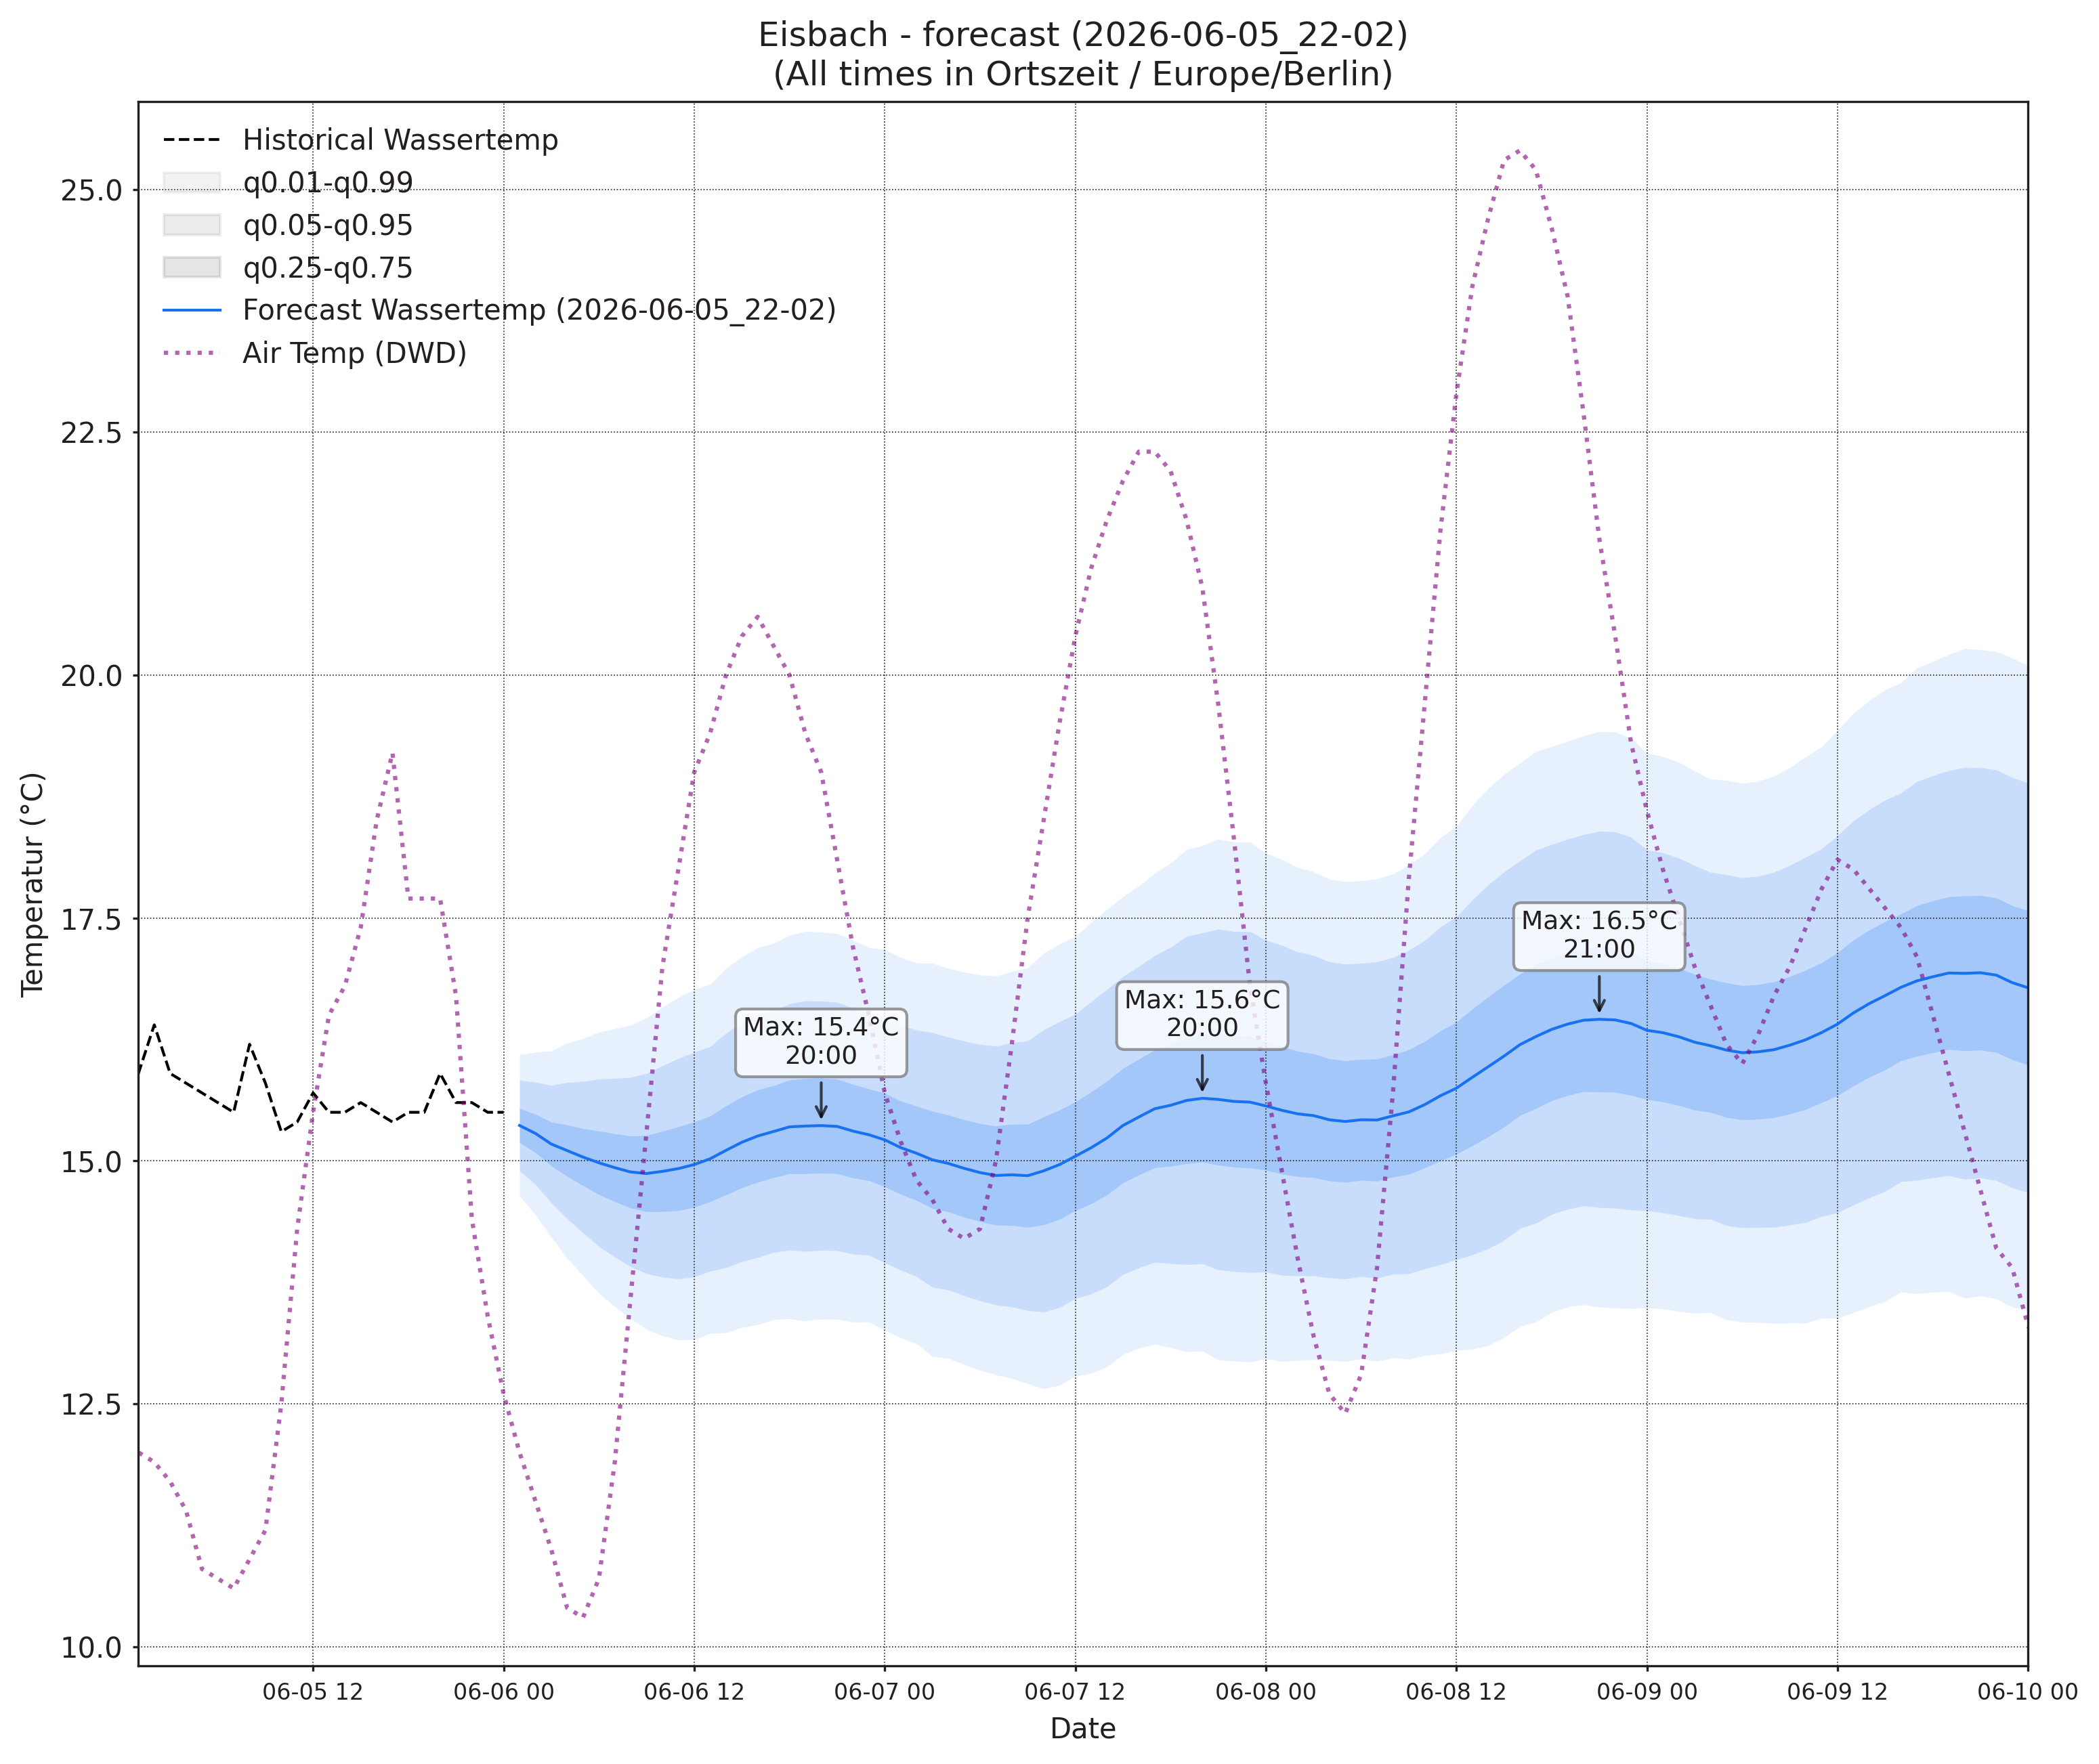

Values plotted in this chart, from the file beside it:
, wassertemp_q0.01, wassertemp_q0.05, wassertemp_q0.25, wassertemp_q0.5, wassertemp_q0.75, wassertemp_q0.95, wassertemp_q0.99, airtemp_96_q0.01, airtemp_96_q0.05, airtemp_96_q0.25, airtemp_96_q0.5, airtemp_96_q0.75, airtemp_96_q0.95, airtemp_96_q0.99, pressure_96_q0.01, pressure_96_q0.05, pressure_96_q0.25, pressure_96_q0.5, pressure_96_q0.75, pressure_96_q0.95, pressure_96_q0.99
2026-06-06 01:00, 14.64, 14.9, 15.19, 15.36, 15.54, 15.83, 16.09, 10.57, 11.56, 12.67, 13.36, 14.05, 15.16, 16.15, 1017, 1018, 1019, 1019, 1020, 1020, 1021
2026-06-06 02:00, 14.45, 14.76, 15.09, 15.28, 15.48, 15.81, 16.12, 9.966, 11.12, 12.37, 13.13, 13.89, 15.15, 16.3, 1017, 1018, 1019, 1019, 1020, 1021, 1022
2026-06-06 03:00, 14.21, 14.57, 14.95, 15.17, 15.4, 15.78, 16.13, 9.321, 10.63, 12.06, 12.92, 13.78, 15.2, 16.51, 1017, 1018, 1019, 1020, 1020, 1021, 1022
2026-06-06 04:00, 14, 14.4, 14.84, 15.11, 15.37, 15.81, 16.21, 8.807, 10.27, 11.87, 12.84, 13.82, 15.42, 16.88, 1017, 1018, 1019, 1020, 1021, 1022, 1023
2026-06-06 05:00, 13.82, 14.26, 14.74, 15.04, 15.33, 15.82, 16.26, 8.341, 9.995, 11.8, 12.89, 13.98, 15.78, 17.43, 1017, 1018, 1019, 1020, 1021, 1022, 1023
2026-06-06 06:00, 13.64, 14.12, 14.65, 14.98, 15.31, 15.84, 16.32, 7.769, 9.692, 11.78, 13.05, 14.31, 16.4, 18.33, 1016, 1018, 1019, 1020, 1021, 1023, 1024
2026-06-06 07:00, 13.5, 14.01, 14.58, 14.93, 15.28, 15.85, 16.36, 7.528, 9.646, 11.98, 13.4, 14.82, 17.16, 19.27, 1015, 1017, 1019, 1020, 1021, 1023, 1025
2026-06-06 08:00, 13.37, 13.91, 14.51, 14.89, 15.26, 15.86, 16.4, 7.434, 9.804, 12.43, 14.03, 15.64, 18.27, 20.64, 1015, 1017, 1019, 1020, 1021, 1023, 1025
2026-06-06 09:00, 13.27, 13.84, 14.48, 14.87, 15.26, 15.9, 16.47, 7.745, 10.28, 13.12, 14.87, 16.62, 19.46, 21.99, 1014, 1016, 1018, 1020, 1021, 1023, 1025
2026-06-06 10:00, 13.2, 13.8, 14.48, 14.89, 15.31, 15.98, 16.58, 8.165, 10.87, 13.95, 15.87, 17.78, 20.86, 23.57, 1013, 1015, 1018, 1019, 1021, 1023, 1026
2026-06-06 11:00, 13.16, 13.79, 14.49, 14.92, 15.35, 16.05, 16.69, 8.619, 11.53, 14.84, 16.9, 18.95, 22.27, 25.18, 1012, 1014, 1017, 1019, 1021, 1024, 1026
2026-06-06 12:00, 13.16, 13.81, 14.52, 14.96, 15.4, 16.12, 16.76, 9.182, 12.29, 15.85, 18.07, 20.29, 23.86, 26.96, 1011, 1014, 1017, 1019, 1020, 1024, 1026
2026-06-06 13:00, 13.23, 13.87, 14.58, 15.02, 15.46, 16.18, 16.82, 9.375, 12.73, 16.62, 19.05, 21.48, 25.37, 28.73, 1010, 1013, 1016, 1018, 1020, 1024, 1027
2026-06-06 14:00, 13.23, 13.9, 14.65, 15.11, 15.57, 16.31, 16.99, 9.422, 12.97, 17.09, 19.68, 22.27, 26.39, 29.94, 1009, 1012, 1016, 1018, 1020, 1024, 1027
2026-06-06 15:00, 13.29, 13.96, 14.72, 15.19, 15.66, 16.42, 17.1, 9.434, 13.06, 17.33, 20.01, 22.7, 26.96, 30.59, 1008, 1012, 1015, 1018, 1020, 1024, 1027
2026-06-06 16:00, 13.31, 14.01, 14.78, 15.26, 15.73, 16.51, 17.2, 9.017, 12.77, 17.19, 19.99, 22.79, 27.22, 30.96, 1008, 1011, 1015, 1018, 1020, 1024, 1027
2026-06-06 17:00, 13.37, 14.06, 14.83, 15.3, 15.78, 16.55, 17.24, 8.535, 12.33, 16.8, 19.62, 22.44, 26.91, 30.7, 1007, 1011, 1015, 1018, 1020, 1024, 1028
2026-06-06 18:00, 13.38, 14.08, 14.87, 15.35, 15.83, 16.62, 17.32, 8.07, 11.86, 16.29, 19.08, 21.87, 26.3, 30.09, 1007, 1011, 1015, 1018, 1020, 1025, 1029
2026-06-06 19:00, 13.35, 14.07, 14.87, 15.36, 15.85, 16.65, 17.36, 7.845, 11.48, 15.69, 18.33, 20.97, 25.18, 28.81, 1007, 1011, 1015, 1018, 1021, 1025, 1029
2026-06-06 20:00, 13.37, 14.08, 14.87, 15.36, 15.85, 16.65, 17.35, 7.342, 10.85, 14.86, 17.34, 19.83, 23.83, 27.34, 1007, 1011, 1016, 1018, 1021, 1026, 1030
2026-06-06 21:00, 13.37, 14.08, 14.87, 15.35, 15.84, 16.63, 17.34, 6.896, 10.3, 14.11, 16.45, 18.79, 22.6, 26, 1007, 1011, 1016, 1019, 1022, 1026, 1030
2026-06-06 22:00, 13.34, 14.04, 14.83, 15.31, 15.79, 16.57, 17.27, 6.6, 9.902, 13.48, 15.64, 17.81, 21.39, 24.69, 1007, 1012, 1016, 1019, 1022, 1026, 1031
2026-06-06 23:00, 13.34, 14.03, 14.8, 15.27, 15.74, 16.51, 17.2, 5.888, 9.238, 12.73, 14.81, 16.88, 20.37, 23.72, 1007, 1012, 1016, 1019, 1022, 1027, 1031
2026-06-07 00:00, 13.26, 13.95, 14.73, 15.22, 15.7, 16.48, 17.17, 5.238, 8.632, 12.05, 14.03, 16.02, 19.44, 22.83, 1008, 1012, 1017, 1019, 1022, 1027, 1031
2026-06-07 01:00, 13.18, 13.88, 14.66, 15.14, 15.62, 16.4, 17.09, 4.508, 8.046, 11.46, 13.39, 15.33, 18.74, 22.27, 1008, 1012, 1017, 1020, 1023, 1027, 1032
2026-06-07 02:00, 13.12, 13.81, 14.59, 15.08, 15.56, 16.35, 17.04, 3.861, 7.604, 11.03, 12.92, 14.81, 18.24, 21.98, 1008, 1012, 1017, 1020, 1023, 1028, 1032
2026-06-07 03:00, 12.99, 13.7, 14.51, 15.01, 15.51, 16.32, 17.03, 3.501, 7.278, 10.7, 12.57, 14.44, 17.86, 21.64, 1007, 1012, 1017, 1020, 1023, 1028, 1032
2026-06-07 04:00, 12.97, 13.67, 14.48, 14.97, 15.47, 16.27, 16.98, 3.491, 7.203, 10.57, 12.42, 14.27, 17.64, 21.35, 1007, 1012, 1017, 1020, 1023, 1028, 1033
2026-06-07 05:00, 12.9, 13.61, 14.42, 14.92, 15.42, 16.23, 16.94, 3.524, 7.06, 10.42, 12.31, 14.2, 17.56, 21.1, 1007, 1012, 1017, 1020, 1023, 1028, 1033
2026-06-07 06:00, 12.85, 13.56, 14.37, 14.88, 15.38, 16.2, 16.91, 3.796, 7.263, 10.68, 12.65, 14.61, 18.03, 21.5, 1007, 1011, 1017, 1020, 1023, 1028, 1033
2026-06-07 07:00, 12.8, 13.52, 14.34, 14.85, 15.36, 16.18, 16.9, 3.999, 7.476, 11.04, 13.13, 15.21, 18.78, 22.25, 1007, 1011, 1017, 1020, 1023, 1028, 1033
2026-06-07 08:00, 12.76, 13.5, 14.34, 14.86, 15.38, 16.22, 16.95, 4.159, 7.758, 11.56, 13.82, 16.08, 19.88, 23.48, 1006, 1011, 1016, 1020, 1023, 1028, 1033
2026-06-07 09:00, 12.71, 13.46, 14.32, 14.85, 15.38, 16.24, 16.99, 4.422, 8.222, 12.35, 14.85, 17.35, 21.48, 25.27, 1005, 1010, 1016, 1019, 1023, 1028, 1033
2026-06-07 10:00, 12.66, 13.44, 14.34, 14.9, 15.45, 16.35, 17.14, 4.853, 8.789, 13.2, 15.91, 18.62, 23.03, 26.96, 1005, 1010, 1016, 1019, 1022, 1028, 1033
2026-06-07 11:00, 12.69, 13.49, 14.4, 14.96, 15.52, 16.43, 17.23, 5.221, 9.38, 14.13, 17.07, 20.02, 24.77, 28.93, 1004, 1009, 1015, 1019, 1022, 1028, 1033
2026-06-07 12:00, 12.78, 13.58, 14.49, 15.05, 15.61, 16.51, 17.31, 5.806, 10.09, 15.08, 18.21, 21.35, 26.34, 30.62, 1003, 1009, 1014, 1018, 1022, 1028, 1033
2026-06-07 13:00, 12.82, 13.63, 14.56, 15.14, 15.71, 16.64, 17.46, 6.313, 10.77, 16.01, 19.31, 22.61, 27.85, 32.31, 1003, 1008, 1014, 1018, 1021, 1027, 1033
2026-06-07 14:00, 12.88, 13.71, 14.65, 15.24, 15.82, 16.77, 17.59, 6.571, 11.16, 16.61, 20.07, 23.53, 28.98, 33.56, 1002, 1007, 1014, 1017, 1021, 1027, 1033
2026-06-07 15:00, 13.01, 13.83, 14.78, 15.36, 15.95, 16.9, 17.72, 6.656, 11.34, 16.93, 20.48, 24.03, 29.62, 34.3, 1002, 1007, 1013, 1017, 1021, 1027, 1033
2026-06-07 16:00, 13.07, 13.9, 14.86, 15.45, 16.05, 17, 17.83, 6.521, 11.23, 16.86, 20.45, 24.03, 29.66, 34.37, 1001, 1007, 1013, 1017, 1021, 1027, 1033
2026-06-07 17:00, 13.11, 13.96, 14.93, 15.54, 16.14, 17.12, 17.96, 6.324, 10.96, 16.53, 20.08, 23.63, 29.2, 33.83, 1001, 1007, 1013, 1017, 1021, 1027, 1033
2026-06-07 18:00, 13.08, 13.94, 14.95, 15.57, 16.2, 17.2, 18.06, 6.113, 10.62, 16, 19.42, 22.84, 28.23, 32.73, 1001, 1007, 1013, 1017, 1021, 1027, 1033
2026-06-07 19:00, 13.04, 13.93, 14.97, 15.62, 16.27, 17.31, 18.21, 5.995, 10.25, 15.32, 18.54, 21.75, 26.82, 31.08, 1002, 1007, 1014, 1017, 1021, 1028, 1033
2026-06-07 20:00, 13.04, 13.94, 14.99, 15.64, 16.3, 17.35, 18.25, 5.651, 9.706, 14.52, 17.57, 20.62, 25.44, 29.49, 1002, 1008, 1014, 1018, 1022, 1028, 1034
2026-06-07 21:00, 12.95, 13.88, 14.96, 15.63, 16.31, 17.39, 18.31, 5.203, 9.162, 13.77, 16.65, 19.54, 24.14, 28.1, 1002, 1008, 1014, 1018, 1022, 1028, 1034
2026-06-07 22:00, 12.94, 13.86, 14.94, 15.61, 16.29, 17.36, 18.28, 4.837, 8.619, 12.98, 15.7, 18.42, 22.77, 26.55, 1002, 1008, 1014, 1018, 1022, 1029, 1034
2026-06-07 23:00, 12.93, 13.85, 14.93, 15.6, 16.28, 17.36, 18.28, 4.516, 8.185, 12.34, 14.91, 17.48, 21.63, 25.3, 1003, 1008, 1015, 1019, 1023, 1029, 1035
2026-06-08 00:00, 12.96, 13.86, 14.91, 15.57, 16.23, 17.27, 18.17, 4.095, 7.706, 11.68, 14.1, 16.52, 20.49, 24.1, 1003, 1008, 1015, 1019, 1023, 1029, 1035
2026-06-08 01:00, 12.94, 13.82, 14.86, 15.52, 16.18, 17.22, 18.11, 3.567, 7.156, 11.04, 13.39, 15.74, 19.63, 23.22, 1003, 1009, 1015, 1019, 1023, 1030, 1035
2026-06-08 02:00, 12.95, 13.82, 14.84, 15.48, 16.13, 17.15, 18.02, 3.036, 6.709, 10.57, 12.86, 15.15, 19.01, 22.68, 1003, 1009, 1015, 1019, 1023, 1030, 1035
2026-06-08 03:00, 12.96, 13.82, 14.83, 15.47, 16.1, 17.12, 17.98, 2.766, 6.447, 10.24, 12.48, 14.71, 18.51, 22.19, 1003, 1009, 1015, 1019, 1023, 1030, 1036
2026-06-08 04:00, 12.95, 13.8, 14.79, 15.42, 16.05, 17.05, 17.9, 2.533, 6.243, 10.04, 12.26, 14.48, 18.28, 21.99, 1003, 1009, 1015, 1019, 1024, 1030, 1036
2026-06-08 05:00, 12.94, 13.79, 14.78, 15.41, 16.03, 17.03, 17.87, 2.726, 6.374, 10.13, 12.33, 14.54, 18.29, 21.94, 1002, 1008, 1015, 1019, 1024, 1030, 1036
2026-06-08 06:00, 12.96, 13.81, 14.8, 15.42, 16.04, 17.03, 17.88, 2.541, 6.327, 10.25, 12.57, 14.89, 18.82, 22.6, 1003, 1008, 1015, 1019, 1024, 1030, 1036
2026-06-08 07:00, 12.94, 13.79, 14.79, 15.42, 16.05, 17.05, 17.9, 2.71, 6.641, 10.74, 13.16, 15.59, 19.69, 23.62, 1002, 1008, 1015, 1019, 1024, 1030, 1036
2026-06-08 08:00, 12.97, 13.83, 14.83, 15.46, 16.09, 17.09, 17.95, 3.001, 7.037, 11.36, 13.95, 16.54, 20.87, 24.9, 1002, 1008, 1015, 1019, 1024, 1030, 1037
2026-06-08 09:00, 12.96, 13.84, 14.86, 15.5, 16.15, 17.17, 18.05, 3.442, 7.615, 12.19, 14.96, 17.74, 22.31, 26.48, 1002, 1008, 1015, 1019, 1023, 1030, 1036
2026-06-08 10:00, 13, 13.89, 14.93, 15.58, 16.23, 17.27, 18.16, 3.706, 8.131, 13.05, 16.06, 19.07, 23.99, 28.42, 1001, 1007, 1014, 1019, 1023, 1030, 1036
2026-06-08 11:00, 13.01, 13.93, 15, 15.67, 16.34, 17.41, 18.33, 4.036, 8.683, 13.95, 17.2, 20.46, 25.72, 30.36, 1000, 1007, 1014, 1018, 1023, 1030, 1036
2026-06-08 12:00, 13.05, 13.98, 15.07, 15.75, 16.43, 17.51, 18.45, 4.452, 9.32, 14.9, 18.37, 21.84, 27.41, 32.28, 1000, 1006, 1013, 1018, 1022, 1029, 1035
... 36 more rows
